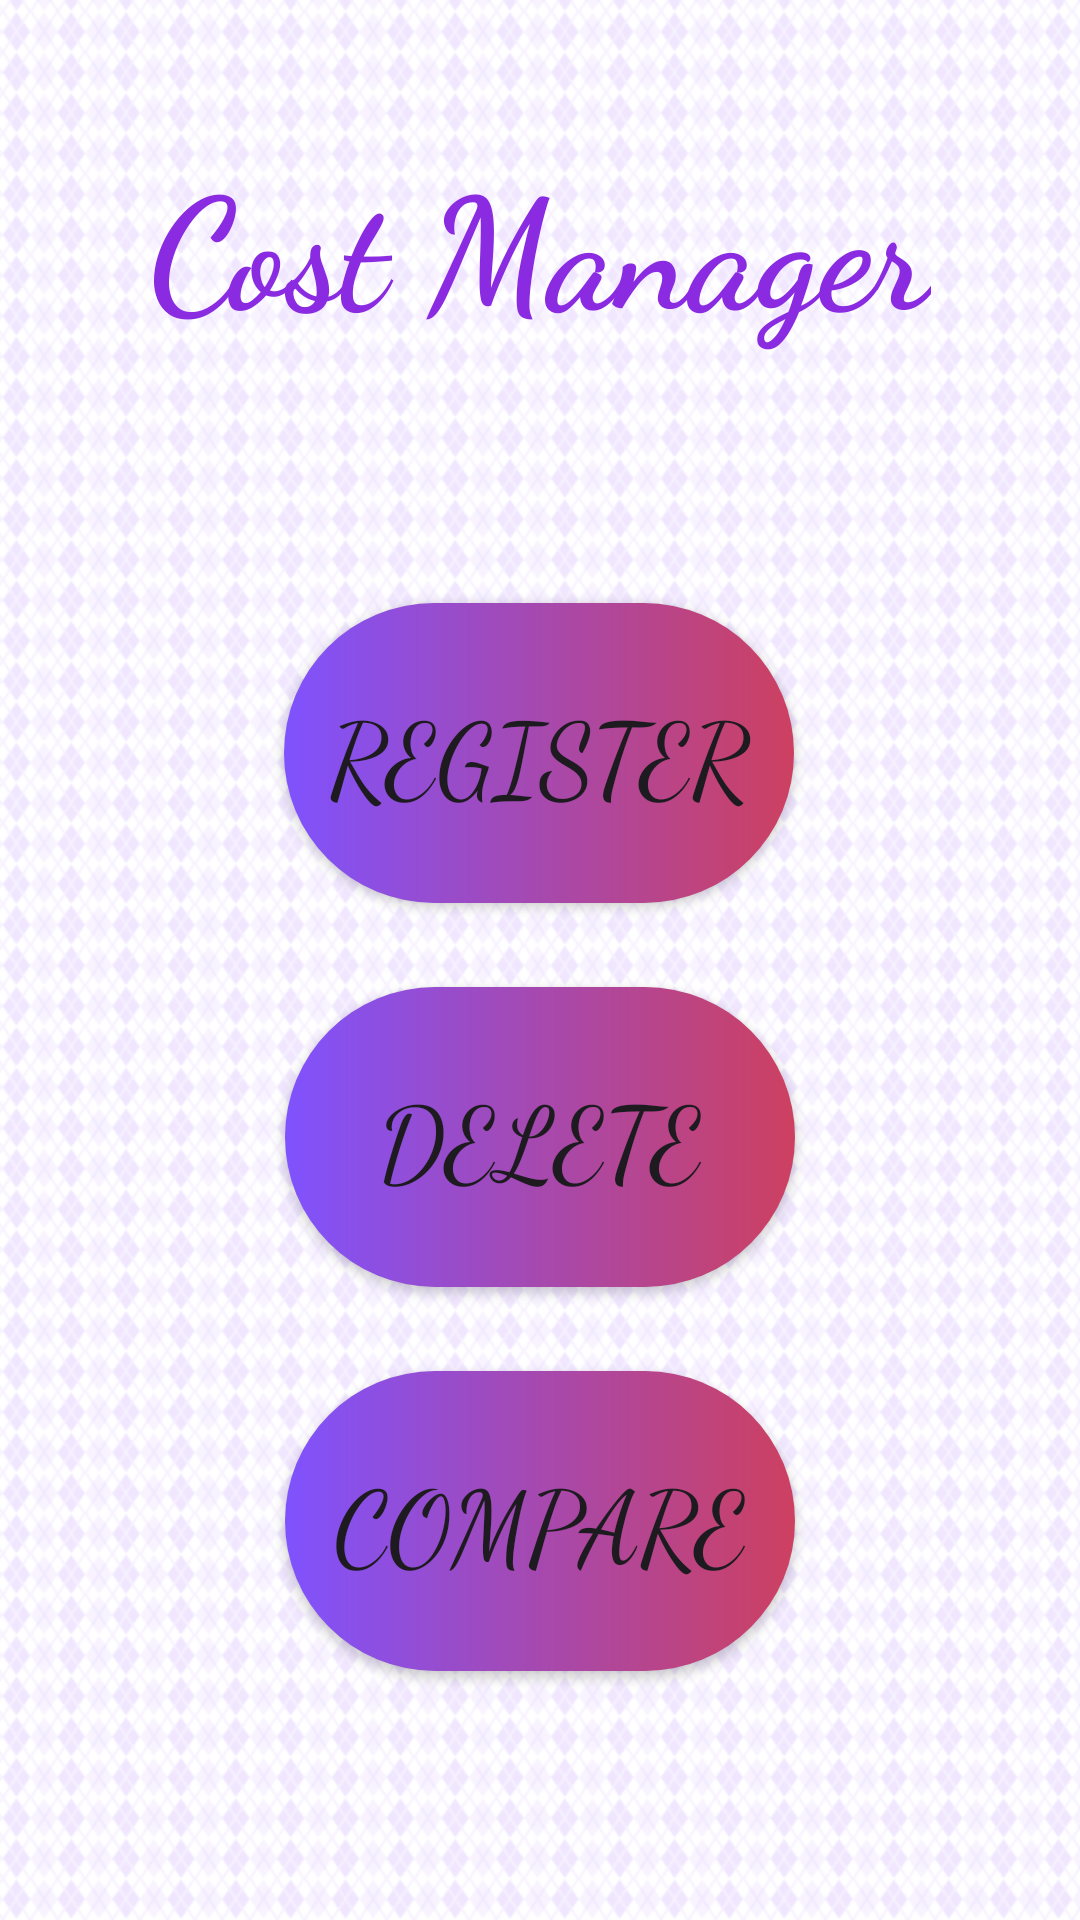

Android layout source for this screen:
<!-- AndroidManifest.xml: application theme Theme.Cost_Application -->
<!-- res/layout/activity_main.xml -->
<?xml version="1.0" encoding="utf-8"?>
<androidx.constraintlayout.widget.ConstraintLayout xmlns:android="http://schemas.android.com/apk/res/android"
    xmlns:app="http://schemas.android.com/apk/res-auto"
    xmlns:tools="http://schemas.android.com/tools"
    android:layout_width="match_parent"
    android:layout_height="match_parent"
    tools:context=".MainActivity">

    <ImageView
        android:layout_width="match_parent"
        android:layout_height="match_parent"
        android:src="@drawable/main_background"
        android:scaleType="centerCrop"/>

    <TextView
        android:id="@+id/title_text"
        android:layout_width="wrap_content"
        android:layout_height="wrap_content"
        android:fontFamily="cursive"
        android:text="Cost Manager"
        android:textColor="@color/blue_violet"
        android:textSize="25pt"
        android:textStyle="bold"
        android:backgroundTint="@color/white_smoke"
        android:alpha="1.0"
        app:layout_constraintBottom_toBottomOf="parent"
        app:layout_constraintLeft_toLeftOf="parent"
        app:layout_constraintRight_toRightOf="parent"
        app:layout_constraintTop_toTopOf="parent"
        app:layout_constraintVertical_bias="0.08" />

    <Button
        android:id="@+id/register_button"
        android:layout_width="170dp"
        android:layout_height="100dp"
        android:layout_marginTop="84dp"
        android:fontFamily="cursive"
        android:text="Register"
        android:textSize="34sp"
        android:backgroundTint="@null"
        android:background="@drawable/button_custum"
        app:backgroundTint="@null"
        app:iconPadding="12dp"
        app:layout_constraintHorizontal_bias="0.498"
        app:layout_constraintLeft_toLeftOf="parent"
        app:layout_constraintRight_toRightOf="parent"
        app:layout_constraintTop_toBottomOf="@+id/title_text" />

    <Button
        android:id="@+id/delete_button"
        android:layout_width="170dp"
        android:layout_height="100dp"
        android:layout_marginTop="28dp"
        android:fontFamily="cursive"
        android:text="Delete"
        android:textSize="34sp"
        android:backgroundTint="@null"
        android:background="@drawable/button_custum"
        app:backgroundTint="@null"
        app:iconPadding="12dp"
        app:layout_constraintLeft_toLeftOf="parent"
        app:layout_constraintRight_toRightOf="parent"
        app:layout_constraintTop_toBottomOf="@+id/register_button" />

    <Button
        android:id="@+id/compare_button"
        android:layout_width="170dp"
        android:layout_height="100dp"
        android:layout_marginTop="28dp"
        android:fontFamily="cursive"
        android:text="Compare"
        android:textSize="34sp"
        android:backgroundTint="@null"
        android:background="@drawable/button_custum"
        app:backgroundTint="@null"
        app:iconPadding="12dp"
        app:layout_constraintLeft_toLeftOf="parent"
        app:layout_constraintRight_toRightOf="parent"
        app:layout_constraintTop_toBottomOf="@+id/delete_button" />

</androidx.constraintlayout.widget.ConstraintLayout>
<!-- resources referenced by this layout -->
<resources>
  <color name="blue_violet">#FF8a2be2</color>
  <color name="white_smoke">#FFF5F5F5</color>
  <!-- drawable button_custum (drawable) -->
  <?xml version="1.0" encoding="utf-8"?>
  <shape
      xmlns:android="http://schemas.android.com/apk/res/android"
      android:shape="rectangle">
  
      <corners
          android:radius="100dp" />
      <gradient
          android:angle="0"
          android:startColor="@color/purple_gs"
          android:endColor="@color/purple_ge"/>
  
  
  
  </shape>
  <!-- drawable main_background: png bitmap (drawable, 879864 bytes) -->
  <style name="Theme.Cost_Application" parent="Base.Theme.Cost_Application" />
  <color name="purple_gs">#FF7F52FE</color>
  <color name="purple_ge">#FFCD4060</color>
  <style name="Base.Theme.Cost_Application" parent="Theme.Material3.DayNight.NoActionBar">
          
          
      </style>
</resources>
